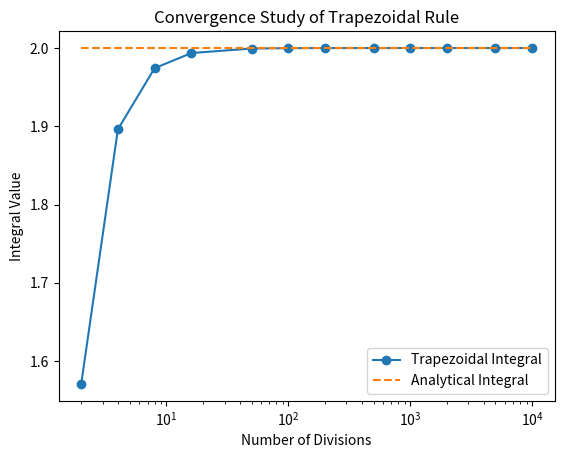
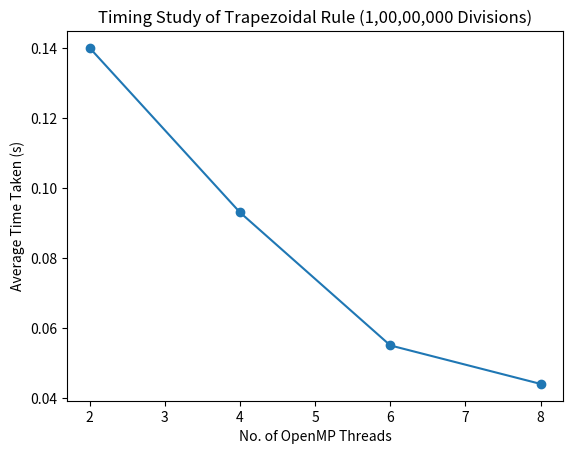
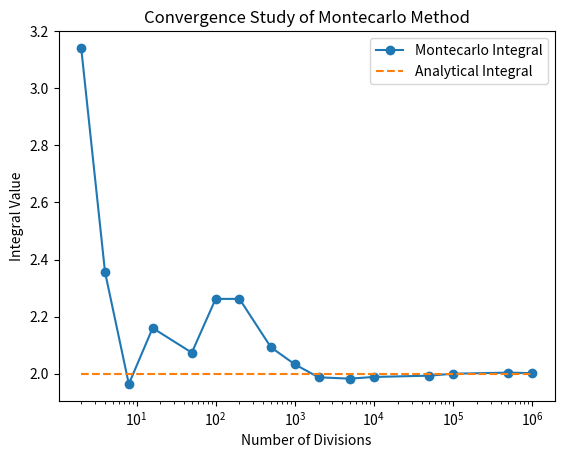
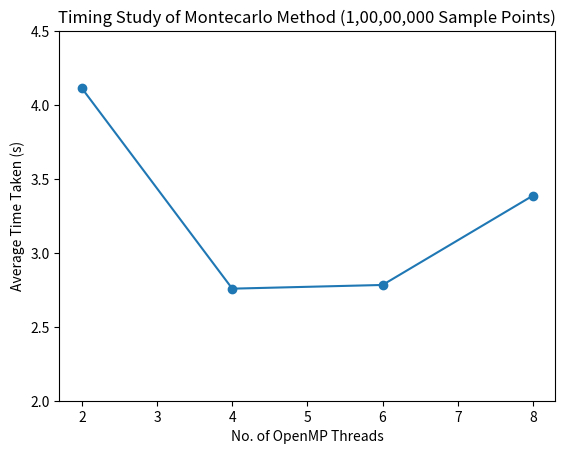

Reproduce these figures in Python, in order.
import matplotlib.pyplot as plt

# Trapezoidal Rule

## Convergence
divs = [2, 4, 8, 16, 50, 100, 200, 500, 1000, 2000, 5000, 10000]
integral = [1.5708, 1.89612, 1.9742, 1.99357, 1.99934, 1.99984, 1.99996, 1.99999, 2, 2, 2, 2]

fig = plt.figure()
plt.plot(divs, integral, "o-", label="Trapezoidal Integral")
plt.plot([2, 10000], [2,2], "--", label="Analytical Integral")
plt.legend()
plt.xlabel("Number of Divisions")
plt.ylabel("Integral Value")
plt.title("Convergence Study of Trapezoidal Rule")
plt.xscale("log")
plt.savefig("trapzoidal_convergence.png", bbox_inches="tight")

## Timing

fig = plt.figure()
plt.plot([2,4,6,8], [0.14, 0.093, 0.055, 0.044], "o-")
plt.xlabel("No. of OpenMP Threads")
plt.ylabel("Average Time Taken (s)")
plt.title("Timing Study of Trapezoidal Rule (1,00,00,000 Divisions)")
plt.savefig("trapzoidal_timing.png", bbox_inches="tight")
####################################################################################################


# Montecarlo Method

## Convergence
pts = [2, 4, 8, 16, 50, 100, 200, 500, 1000, 2000, 5000, 10000, 50000, 100000, 500000, 1000000]
integral = [3.14159, 2.35619, 1.9635, 2.15984, 2.07345, 2.26195, 2.26195, 2.0923, 2.03261, 1.98706, 1.98234, 1.98831, 1.99271, 1.99959, 2.00344, 2.00167]

fig = plt.figure()
plt.plot(pts, integral, "o-", label="Montecarlo Integral")
plt.plot([2, 1000000], [2,2], "--", label="Analytical Integral")
plt.legend()
plt.xlabel("Number of Divisions")
plt.ylabel("Integral Value")
plt.title("Convergence Study of Montecarlo Method")
plt.xscale("log")
plt.savefig("montecarlo_convergence.png", bbox_inches="tight")

## Timing
fig = plt.figure()
plt.plot([2,4,6,8], [4.113, 2.758, 2.783, 3.387], "o-")
plt.ylim([2, 4.5])
plt.xlabel("No. of OpenMP Threads")
plt.ylabel("Average Time Taken (s)")
plt.title("Timing Study of Montecarlo Method (1,00,00,000 Sample Points)")
plt.savefig("montecarlo_timing.png", bbox_inches="tight")